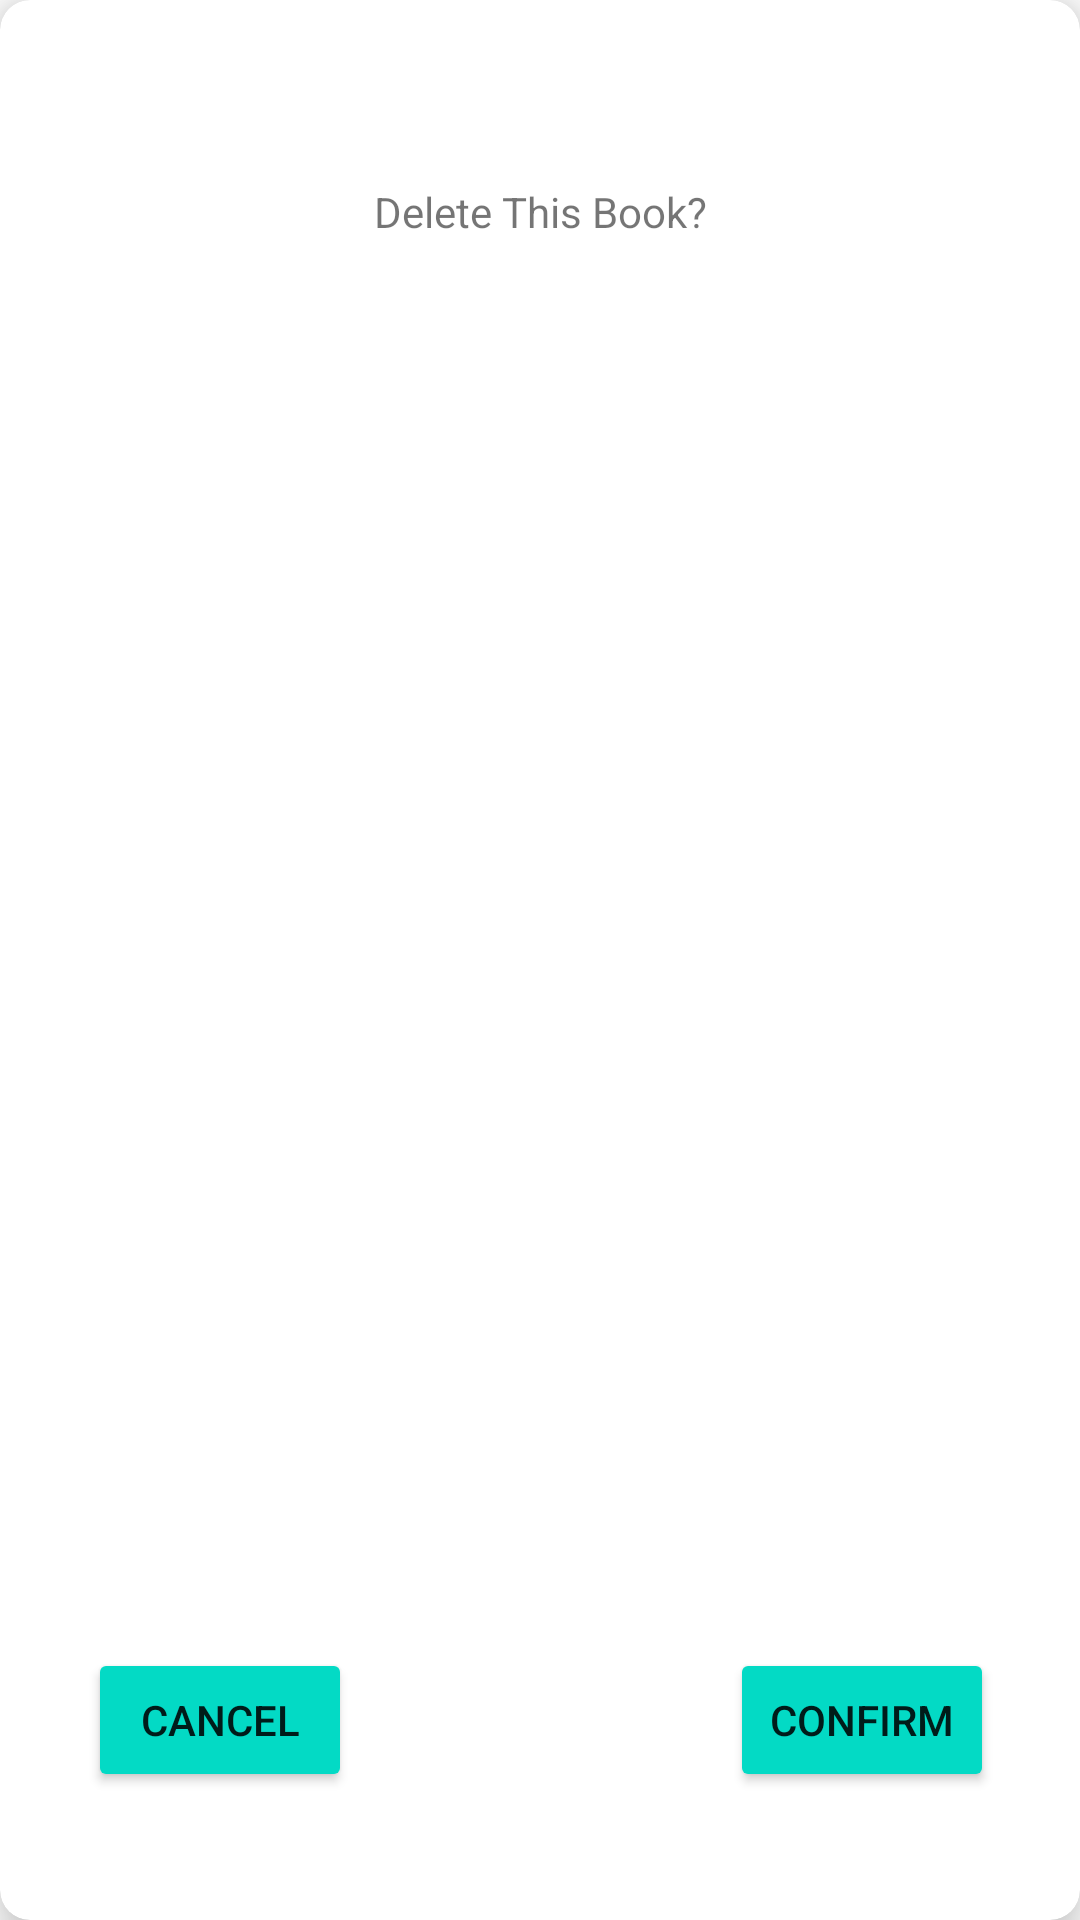

The Android layout XML behind this screen, and the referenced resources:
<!-- AndroidManifest.xml: application theme Theme.Midterm -->
<!-- res/layout/delete_book_dialog.xml -->
<?xml version="1.0" encoding="utf-8"?>
<androidx.cardview.widget.CardView xmlns:android="http://schemas.android.com/apk/res/android"
    xmlns:tools="http://schemas.android.com/tools"
    android:layout_width="240dp"
    android:layout_height="90dp"
    xmlns:app="http://schemas.android.com/apk/res-auto"
    app:cardCornerRadius="10dp"
    app:cardElevation="10dp">

    <androidx.constraintlayout.widget.ConstraintLayout
        android:layout_width="match_parent"
        android:layout_height="match_parent">

        <TextView
            android:layout_width="wrap_content"
            android:layout_height="wrap_content"
            android:text="Delete This Book?"
            app:layout_constraintBottom_toBottomOf="parent"
            app:layout_constraintEnd_toEndOf="parent"
            app:layout_constraintStart_toStartOf="parent"
            app:layout_constraintTop_toTopOf="parent"
            app:layout_constraintVertical_bias="0.098" />

        <Button
            android:id="@+id/btnConfirm"
            android:layout_width="wrap_content"
            android:layout_height="wrap_content"
            android:backgroundTint="@color/teal_200"
            android:text="Confirm"
            app:layout_constraintBottom_toBottomOf="parent"
            app:layout_constraintEnd_toEndOf="parent"
            app:layout_constraintHorizontal_bias="0.894"
            app:layout_constraintStart_toStartOf="parent"
            app:layout_constraintTop_toTopOf="parent"
            app:layout_constraintVertical_bias="0.928" />

        <Button
            android:id="@+id/btnCancel"
            android:layout_width="wrap_content"
            android:layout_height="wrap_content"
            android:backgroundTint="@color/teal_200"
            android:text="Cancel"
            app:layout_constraintBottom_toBottomOf="parent"
            app:layout_constraintEnd_toEndOf="parent"
            app:layout_constraintHorizontal_bias="0.108"
            app:layout_constraintStart_toStartOf="parent"
            app:layout_constraintTop_toTopOf="parent"
            app:layout_constraintVertical_bias="0.928" />

    </androidx.constraintlayout.widget.ConstraintLayout>

</androidx.cardview.widget.CardView>
<!-- resources referenced by this layout -->
<resources>
  <color name="teal_200">#FF03DAC5</color>
  <style name="Theme.Midterm" parent="Theme.MaterialComponents.DayNight.NoActionBar">
          
          <item name="colorPrimary">@color/black</item>
          <item name="colorPrimaryVariant">@color/black</item>
          <item name="colorOnPrimary">@color/white</item>
  
          
          <item name="colorSecondary">@color/teal_200</item>
          <item name="colorSecondaryVariant">@color/teal_700</item>
          <item name="colorOnSecondary">@color/black</item>
          
          <item name="android:statusBarColor" tools:targetApi="l">?attr/colorPrimaryVariant</item>
          
      </style>
  <color name="black">#FF000000</color>
  <color name="white">#FFFFFFFF</color>
  <color name="teal_700">#FF018786</color>
</resources>
